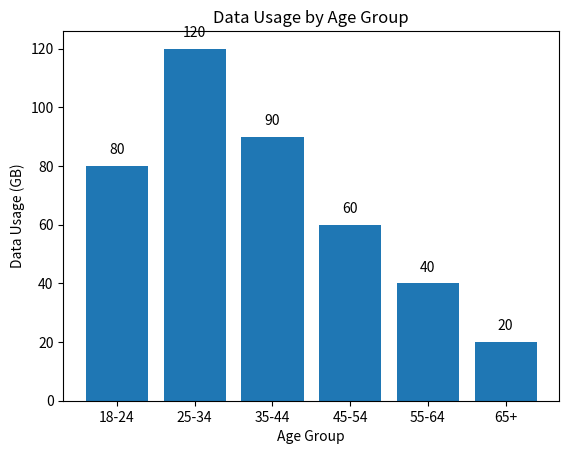

Write the Python code that produced this figure. (Note: this script raises an exception after producing the figure.)
import matplotlib.pyplot as plt

# Data for the chart
age_groups = ['18-24', '25-34', '35-44', '45-54', '55-64', '65+']
data_usage = [80, 120, 90, 60, 40, 20]

# Create the figure and axis
fig, ax = plt.subplots()

# Create the bar chart
ax.bar(age_groups, data_usage)

# Set title and labels
ax.set_title('Data Usage by Age Group')
ax.set_xlabel('Age Group')
ax.set_ylabel('Data Usage (GB)')

# Show the values on top of each bar
for i, value in enumerate(data_usage):
    ax.text(i, value + 3, str(value), ha='center', va='bottom')

# Show the plot
plt.show()
plt.savefig('png_files/plot_b5ccf694.png')